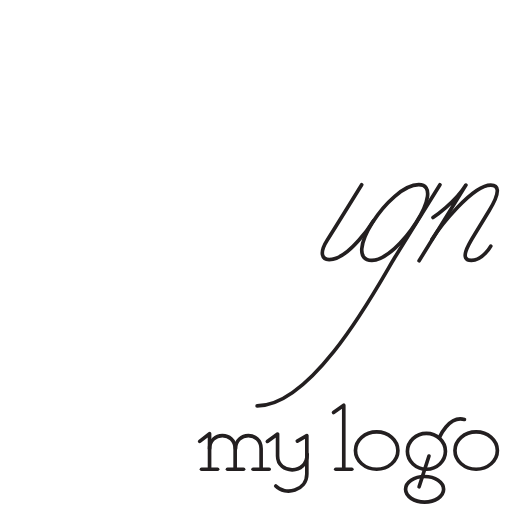
t = 0.00 s
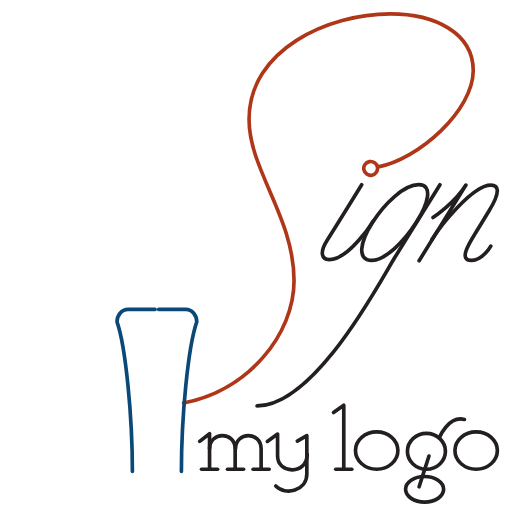
t = 0.70 s
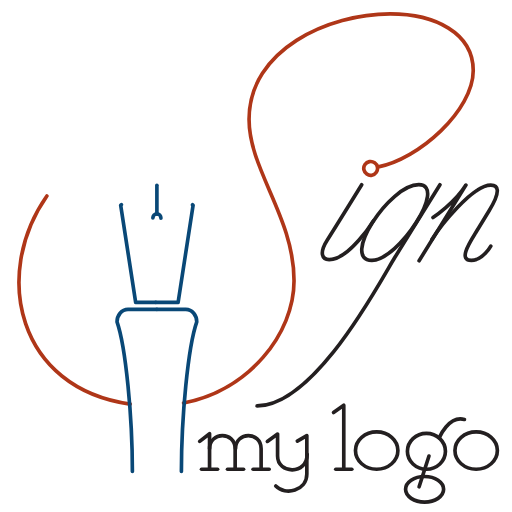
t = 0.86 s
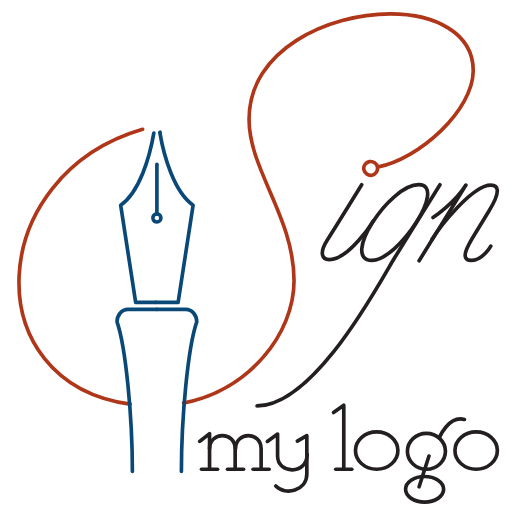
t = 1.02 s
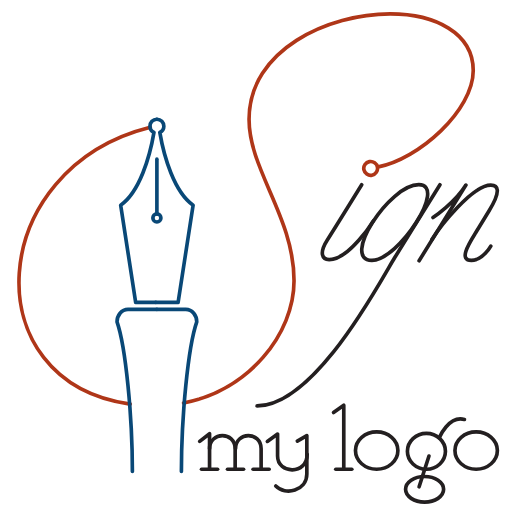
t = 1.18 s
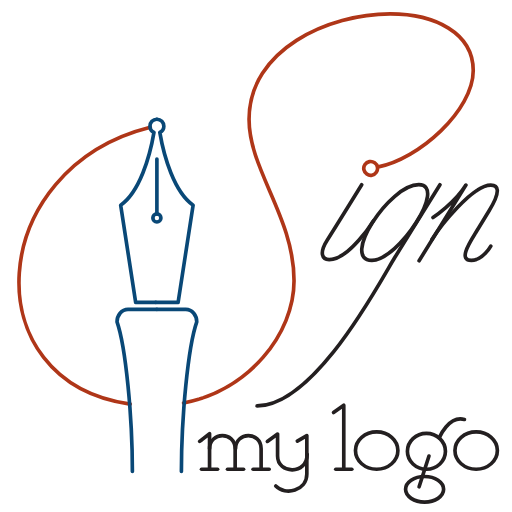
t = 1.40 s

The animated SVG that drew these frames (rendered in a browser with its animation timeline set to each time). Animation: 8 CSS @keyframes rules; one cycle of 1.40 s.

<?xml version="1.0" encoding="utf-8"?>
<!-- Generator: Adobe Illustrator 19.0.0, SVG Export Plug-In . SVG Version: 6.00 Build 0)  -->
<svg version="1.1" id="signmylogo" xmlns="http://www.w3.org/2000/svg" xmlns:xlink="http://www.w3.org/1999/xlink" x="0px" y="0px"
	 viewBox="10 18 140 140" xml:space="preserve">
<style type="text/css">
	.st0{fill:none;stroke:#231F20;stroke-linecap:round;stroke-linejoin:round;stroke-miterlimit:10;}
	.st1{fill:none;stroke:#af3618;stroke-linecap:round;stroke-linejoin:round;stroke-miterlimit:10;}
	.st2{fill:none;stroke:#094877;stroke-linecap:round;stroke-linejoin:round;stroke-miterlimit:10;}
</style>
<g id="XMLID_5_">
	<path id="XMLID_8_" class="st0" d="M108.9,68.5c0,0-7.6,12.3-9.4,15.1c-2.3,3.6-1.4,5.4,0.5,5.4c5.5,0,12.1-10.6,12.1-10.6"/>
	<path id="XMLID_16_" class="st0" d="M124.5,68.5c-8.1,0-21.4,20.7-12.8,20.7C118.9,89.2,132.5,68.5,124.5,68.5z"/>
	<path id="XMLID_19_" class="st0" d="M128.4,77.5c0,0,6.1-4.1,9-8.9l-12.8,20.7"/>
	<path id="XMLID_21_" class="st0" d="M128.1,83.5c2.3-3.7,11.1-14.9,16.1-14.9c1.9,0,3,1.4-0.5,7.1c-0.8,1.3-1.8,3-3.8,6.2
		c-2,3.2-4.4,7.3-1,7.3c3.1,0,5.3-3.9,5.3-3.9"/>
	<path id="XMLID_31_" class="st0" d="M130.3,68.5c0,0-7.7,12.4-12.4,20c-4.1,6.7-21.8,40.5-37.6,40.5"/>
</g>
<g id="XMLID_3_">
	<g id="XMLID_11_">
		<polyline id="XMLID_18_" class="st0" points="64.6,138.7 67.3,136.6 67.3,146.3 		"/>
		<line id="XMLID_17_" class="st0" x1="65.1" y1="146.3" x2="69.5" y2="146.3"/>
		<line id="XMLID_15_" class="st0" x1="72.2" y1="146.3" x2="76.6" y2="146.3"/>
		<line id="XMLID_14_" class="st0" x1="79.2" y1="146.3" x2="83.6" y2="146.3"/>
		<path id="XMLID_13_" class="st0" d="M67.3,140.7c0-4.7,7-4.8,7,0c0,3,0,5.6,0,5.6"/>
		<path id="XMLID_12_" class="st0" d="M74.4,140.7c0-4.7,7-4.8,7,0c0,3,0,5.6,0,5.6"/>
	</g>
	<g id="XMLID_24_">
		<path id="XMLID_23_" class="st0" d="M83.1,138.7l2.8-2c0,0,0,4.4,0,6c0,5,8.1,5.2,8.1-0.5"/>
		<path id="XMLID_22_" class="st0" d="M91.3,138.6l2.6-1.5c0,0,0,7.2,0,10.5c0,4.6-5.9,6-8.5,3.3"/>
	</g>
	<g id="XMLID_26_">
		<polyline id="XMLID_29_" class="st0" points="101.2,130.8 104,128.8 104,146.3 		"/>
		<line id="XMLID_28_" class="st0" x1="101.8" y1="146.3" x2="106.2" y2="146.3"/>
	</g>
	<g id="XMLID_35_">
		<ellipse id="XMLID_34_" class="st0" cx="126.6" cy="141.4" rx="5.2" ry="4.9"/>
		<ellipse id="XMLID_33_" class="st0" cx="126.1" cy="151.8" rx="5.2" ry="3.5"/>
		<path id="XMLID_32_" class="st0" d="M130.1,137.7c0,0,2.6-6.2,6.9-5"/>
		<line id="XMLID_30_" class="st0" x1="127.3" y1="142.7" x2="124.6" y2="151.1"/>
	</g>
	<ellipse id="XMLID_36_" class="st0" cx="113" cy="141.2" rx="5.8" ry="5.1"/>
	<ellipse id="XMLID_37_" class="st0" cx="140.2" cy="141.2" rx="5.8" ry="5.1"/>
</g>
<g class="signmylogo-stroke3">
	<path id="XMLID_56_" class="st1 KFThoDDT_0" d="M113.2,63.7c0.2,1-0.5,2-1.5,2.2c-1,0.2-2-0.5-2.2-1.5c-0.2-1,0.5-2,1.5-2.2
	S113.1,62.7,113.2,63.7c11.3-2.1,26.2-15.5,26.2-26.4c0-10.3-10.5-15.5-22.7-15.5c-16.8,0-38.6,9.7-38.6,28.8
	c0,14,12.3,26.7,12.3,44.2c0,14.5-12.4,30-30.2,33.4"></path>
</g>
<g class="signmylogo-stroke4">
	<path id="XMLID_7_" class="st1 AmGCHOhW_0" d="M45.6,128.5c-43.1-6-39.6-64.4,5.5-75.7"></path>
</g>
<g class="signmylogo-stroke1" id="XMLID_1_">
	<path id="XMLID_5_" class="st2 BYmjNPRl_0" d="M46.2,146.9c0-14.8-1.8-34-4.2-40.9c0-1.7,1.2-3.4,3-3.4h7.9"></path>
	<path id="XMLID_6_" class="st2 BYmjNPRl_1" d="M59.6,146.9c0-14.8,1.8-34,4.2-40.9c0-1.7-1.2-3.4-3-3.4h-7.9"></path>
</g>
<g class="signmylogo-stroke2" id="XMLID_3_">
	<path id="XMLID_27_" class="st2 hMniVvKr_0" d="M51.8,77.6A1.1,1.1 0,1,1 54,77.6A1.1,1.1 0,1,1 51.8,77.6"></path>
	<path id="XMLID_2_" class="st2 hMniVvKr_1" d="M52.9,76.5L52.9,61.5"></path>
	<path id="XMLID_9_" class="st2 hMniVvKr_2" d="M52.6,100.7h-5.5l-4.1-26.6c5.2-3.6,8-13.4,9.1-19.9c-0.6-0.3-1.1-0.9-1.1-1.7
		c0-1,0.8-1.9,1.9-1.9"></path>
	<path id="XMLID_4_" class="st2 hMniVvKr_3" d="M52.6,100.7h6.1l4.1-26.6c-5.2-3.6-8-13.4-9.1-19.9c0.6-0.3,1.1-0.9,1.1-1.7
		c0-1-0.8-1.9-1.9-1.9"></path>
</g>
<style>.BYmjNPRl_0{stroke-dasharray:55 57;stroke-dashoffset:56;animation:BYmjNPRl_draw 500ms ease 0ms forwards;}.BYmjNPRl_1{stroke-dasharray:55 57;stroke-dashoffset:56;animation:BYmjNPRl_draw 500ms ease 0ms forwards;}@keyframes BYmjNPRl_draw{100%{stroke-dashoffset:0;}}@keyframes BYmjNPRl_fade{0%{stroke-opacity:1;}91.48936170212767%{stroke-opacity:1;}100%{stroke-opacity:0;}}</style>
<style>.hMniVvKr_0{stroke-dasharray:7 9;stroke-dashoffset:8;animation:hMniVvKr_draw 500ms ease 0ms forwards;}.hMniVvKr_1{stroke-dasharray:15 17;stroke-dashoffset:16;animation:hMniVvKr_draw 500ms ease 0ms forwards;}.hMniVvKr_2{stroke-dasharray:60 62;stroke-dashoffset:61;animation:hMniVvKr_draw 500ms ease 0ms forwards;}.hMniVvKr_3{stroke-dasharray:61 63;stroke-dashoffset:62;animation:hMniVvKr_draw 500ms ease 0ms forwards;}@keyframes hMniVvKr_draw{100%{stroke-dashoffset:0;}}@keyframes hMniVvKr_fade{0%{stroke-opacity:1;}91.48936170212767%{stroke-opacity:1;}100%{stroke-opacity:0;}}</style>
<style>.KFThoDDT_0{stroke-dasharray:231 233;stroke-dashoffset:232;animation:KFThoDDT_draw 700ms ease-in-out 0ms forwards;}@keyframes KFThoDDT_draw{100%{stroke-dashoffset:0;}}@keyframes KFThoDDT_fade{0%{stroke-opacity:1;}91.83673469387755%{stroke-opacity:1;}100%{stroke-opacity:0;}}</style>
<style>.AmGCHOhW_0{stroke-dasharray:110 112;stroke-dashoffset:111;animation:AmGCHOhW_draw 400ms ease 0ms forwards;}@keyframes AmGCHOhW_draw{100%{stroke-dashoffset:0;}}@keyframes AmGCHOhW_fade{0%{stroke-opacity:1;}91.30434782608695%{stroke-opacity:1;}100%{stroke-opacity:0;}}</style>
<style>
.signmylogo-stroke1 path {animation-delay: 0.3s}
.signmylogo-stroke2 path {animation-delay: 0.7s}
.signmylogo-stroke3 path {animation-delay: 0s}
.signmylogo-stroke4 path {animation-delay: 0.7s}
</style>
</svg>
